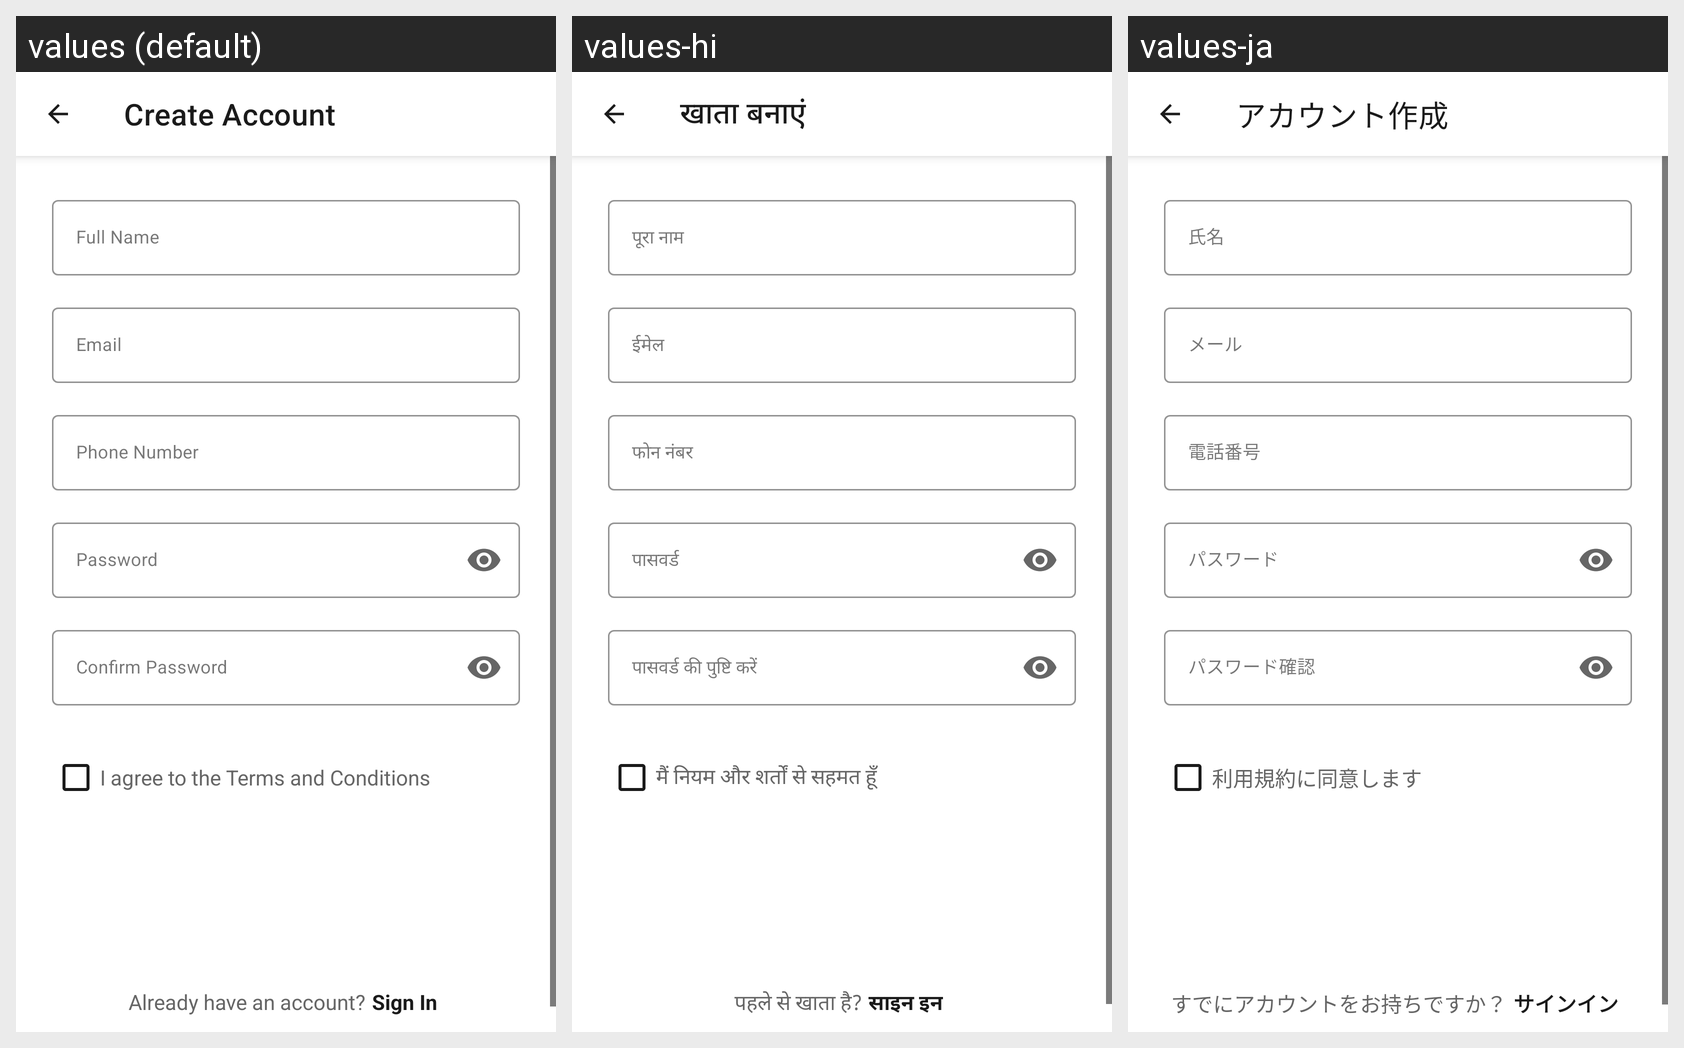

The Android screen above is rendered under several locales of the same app. Produce the string resources it draws, with the default and per-locale values.
Android screen res/layout/register.xml rendered under 3 locales, left to right: values (default), values-hi, values-ja. Device: Nexus 5 (rendered at 1080×1920; each locale shown at half size, 540×960, under a caption strip naming it); theme AppTheme.
Strings drawn on this screen, with the default value and each locale's value (text and hints the layout hard-codes, and strings that could not be matched under every locale, appear in the picture but are not listed):

create_account
  values: Create Account
  values-hi: खाता बनाएं
  values-ja: アカウント作成

full_name
  values: Full Name
  values-hi: पूरा नाम
  values-ja: 氏名

email
  values: Email
  values-hi: ईमेल
  values-ja: メール

phone_number
  values: Phone Number
  values-hi: फोन नंबर
  values-ja: 電話番号

password
  values: Password
  values-hi: पासवर्ड
  values-ja: パスワード

confirm_password
  values: Confirm Password
  values-hi: पासवर्ड की पुष्टि करें
  values-ja: パスワード確認

agree_terms
  values: I agree to the Terms and Conditions
  values-hi: मैं नियम और शर्तों से सहमत हूँ
  values-ja: 利用規約に同意します

already_have_account
  values: Already have an account?
  values-hi: पहले से खाता है?
  values-ja: すでにアカウントをお持ちですか？

sign_in
  values: Sign In
  values-hi: साइन इन
  values-ja: サインイン
